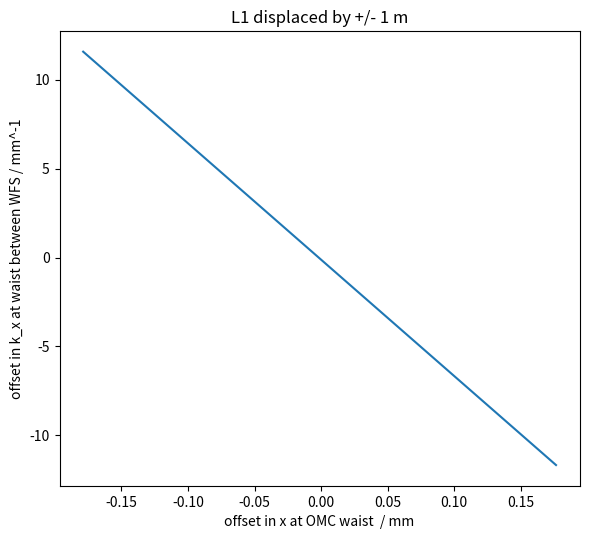

Generate this figure with matplotlib:
import numpy as np
import matplotlib.pyplot as plt
from scipy.optimize import curve_fit as fit
from scipy.fft import fft #as fft
from scipy.fft import ifft #as ifft

# Program description
'''
Uses Fourier method of Sziklas and Seigman (1975) [see also Leavey and Courtial, Young TIM User Guide (2017).] for beam propagation.
Calculation of:
1) the effect of transverse displacement of septum window in LO beam path, with a notional focal length of 1 km (due to imperfect polish), upon the position and direction of the beam at the OMC waist.
'''

# General comment: 
# Erroneous results can occur due to poor fit in k-space. If this is the case, use initial width greater than expected width in Gaussfit. 
# Beam profile requires initial width to be smaller than expected width. 

# Inputs
wav = 1.064e-3                                                      # wavelength in mm
z0 = -3330.5                                                        # input waist location
b0 = 701.1                                                          # input Rayleigh range
w0 = np.sqrt(b0 * wav / np.pi)                                      # input waist size - specified by Rayleigh range
x0 = 0.0                                                            # initial offset in mm
a0 = 0.0                                                            # initial angle in mrad
space_0 = 1356                                                      # BHDL1 - LO-VIEW
space_1 = 2220                                                      # LO-VIEW - OM1
space_2 = 1590                                                      # OM1 - OM2
space_3 = 1220                                                      # OM2 - OMC
FV = 1000 * 1000                                                    # Notional focal length of septum window (LO-VIEW) due to imperfect polish = 1 km
R1 = 1000 * 5.709                                                   # OM1
R2 = 1000 * 2.360                                                   # OM2

class Beam: 
    '''Represents Gaussian beam in x, propagating along z. 
    Attributes: 
    U: 1D array, Complex amplitude
    w: 1D array, width
    z: 1D array, z-co-ordinate
    x: 1D array, x-co-ordinate
    kneg/kpos: 1D arrays, negative/positive components of k-vactor along x-axis (spatial frequencies)
    kx: 1D array, component of k-vector along x-axis (spatial frequency)
    kz: 1D array, component of k-vector along z-axis
    kwav: constant, magnitude of wavevector
    zres: constant: resolution in z
    '''
    def __init__(self, *args): # Initialises amplitude array.
        x0 = 0
        a0 = 0
        W = 200                                                                 # Width of window in mm
        xres = 0.01                                                             # 1D array representing kz-space. Derived from condition for monochromaticity.
        N = int(W / xres)                                                       # Number of x-bins (keeps resolution the same)  
        self.x = np.linspace(-W/2, W/2, N)                                      # 1D array representing x-space
        self.kneg = np.linspace(-(np.pi * N)/W, -(2 * np.pi)/W, int(N/2))       # 1D array representing kx-space from max -ve value to min -ve value
        self.kpos = np.linspace((2 * np.pi)/W, (np.pi * N)/W, int(N/2))         # 1D array representing kx-space from min +ve value to max +ve value
        self.kx = np.concatenate((self.kpos,self.kneg), axis = 0)               # 1D array representing kx-space. Order of values matches that spatial frequency distribution derived from FFT of amlitude distribution
        self.kwav = 2 * np.pi / wav                                             # Magnitude of wave-vector
        self.kz = np.sqrt(self.kwav**2 - self.kx**2)                            # 1D array representing kz-space. Derived from condition for monochromaticity. 
        self.zres = 3000                                                        # z-resolution in mm: 3000 for most; 50 for beam profile. 
        if len(args) == 2:                                                      # Two arguments: Instantiates Beam object from waist size, w0, and distance to waist, z0. 
            w0 = args[0]
            z0 = args[1]
        elif len(args) == 4:                                                    # Four arguments: Instantiates Beam object from waist size, w0, distance to waist, z0, input offset, x0, and input angle, a0. 
            w0 = args[0]
            z0 = args[1]
            x0 = args[2]
            a0 = args[3]
        a0 = a0 / 1000                                                          # Converts input angle from mrad to rad
        q0 = z0 - 1j * np.pi * w0**2 / wav                                      # Input beam parameter
        U0 = (1/q0) * np.exp(1j * self.kwav * (self.x-x0)**2 / (2 * q0))        # Input array, offset by x0
        U0 = U0 * np.exp(-1j * self.kwav * self.x * np.sin(a0))                 # Tilt beam by initial angle, a0
        self.U = U0                                                             # Initialise amplitude array
        self.w = [Gaussfit(self.x,abs(self.U),1)[2]]                            # Initialise width list
        self.z = [0]                                                            # Initialise z-position list.

    def step(self, D): # Propagate input Beam object over distance, D; return Beam object. Fourier algorithm. 
        Pin = fft(self.U)                       # FFT of amplitude distribution, U, gives spatial frequency distribution, Pin at initial position, z.
        Pout = Pin * np.exp(1j * self.kz * D)   # Multiply Spatial frequency distribution by phase-factor corresponding to propagation through distance, D, to give new spatial frequency distribution, Pout. 
        Uout = ifft(Pout)                       # IFFT of spatial frequency distribution gives amplitude distribution, Uout, at plane z = z + D
        self.U = Uout
        return self

    def propagate(self,distance,profile=False): # Propagate Beam object through distance with resolution, zres; return Beam object. 
        Uprev = self
        if profile:
            w = Uprev.w                 # unpack width_list
            z = Uprev.z                 # unpack z-position_list
            res = 50                    # Set res to 50 if generating plot of beam profile.
        else:
            res = self.zres             # Otherwise use global variable, zres
        num = distance // res           # number of steps: divide distance by resolution. 
        rem = distance % res            # remainder of division: final step size. If num = 0, i.e. zres > distance, single step taken, equal to distance. 
        for i in range(num):            # num steps
            Unext = Uprev.step(res)
            Uprev = Unext
            if profile:
                zprev = z[-1]
                z.append(zprev + res)   # Build up z-array as go along. 
                wnext = Gaussfit(Unext.x,abs(Unext.U),1)[2]
                w.append(wnext)
        Unext = Uprev.step(rem)         # Final step of size rem. 
        if profile:
            zprev = z[-1]
            z.append(zprev + rem) 
            wnext = Gaussfit(Unext.x,abs(Unext.U),1)[2]
            w.append(wnext)
            Unext.w = w
            Unext.z = z
        return Unext

    def tilt(self,angle): # Applies linear phase-gradient, simulating effect of tilting mirror. Input angle in mrad. 
        Uin = self.U
        a = angle / 1000
        Uout = Uin * np.exp(-1j * self.kwav * self.x * np.sin(a))
        self.U = Uout
        return self

    def lens(self,f,x0): # Lens element of focal length, f, centre offset from beam by x0. 
        Uin = self.U
        Uout = Uin * np.exp(-1j * self.kwav * (self.x - x0)**2 / (2 * f))
        self.U = Uout
        return self

    def mirror(self,R): # Mirror element of radius of curvature, R. 
        Uin = self.U
        Uout = Uin * np.exp(-1j * self.kwav * self.x**2 / R)
        self.U = Uout
        return self

    def amp_plot(self,n=1): # Plot magnitude of Amplitude array in x-space. 
        Uplot = abs(self.U)/max(abs(self.U))
        plt.figure(n)
        plt.plot(self.x,Uplot,'o', label = 'model data', markersize = 3)
        axes = plt.gca()
        axes.set_xlim([-2, 2])
        axes.set_ylim([0, 1.1])
        plt.grid(which = 'major', axis = 'both')
        plt.xlabel('x / mm')
        plt.ylabel('Normalised amplitude distribution')
        #plt.legend()
        plt.tight_layout()

    def amp_fit(self,plot=False,n=1): # Fit (and Plot) magnitude of Amplitude array in x-space. 
        Uplot = abs(self.U)/max(abs(self.U))
        xparams = Gaussfit(self.x,Uplot)
        UFit = Gaussian(self.x, xparams[0], xparams[1], xparams[2])
        if plot == True:
            plt.figure(n)
            plt.plot(self.x,Uplot,'o', label = 'model data', markersize = 3)
            plt.plot(self.x,UFit,'-', label = count)
            axes = plt.gca()
            axes.set_xlim([-1, 1])
            axes.set_ylim([0, 1.1])
            plt.grid(which = 'major', axis = 'both')
            plt.xlabel('x / mm')
            plt.ylabel('Normalised amplitude distribution')
            #plt.legend()
            plt.tight_layout()
        return xparams

    def freq_fit(self,plot=False,n=2): # Fit ( and plot) magnitude of Spatial frequency array in k-space. 
        P = fft(self.U)
        kplot = np.concatenate((self.kneg,self.kpos), axis = 0)     
        Pneg = P[int(len(P)/2):]
        Ppos = P[:int(len(P)/2)]
        Pswap = np.concatenate((Pneg,Ppos), axis = 0)
        Pabs = abs(Pswap)
        Pplot = Pabs/max(Pabs)
        kparams = Gaussfit(kplot,Pplot)
        PFit = Gaussian(kplot, kparams[0], kparams[1], kparams[2])
        if plot == True:
            plt.figure(n)
            plt.plot(kplot,Pplot,'o', label = 'model data', markersize = 3)
            plt.plot(kplot,PFit,'-', label = 'fit')
            axes = plt.gca()
            axes.set_xlim([-25, 25])
            axes.set_ylim([0, 1.1])
            plt.grid(which = 'major', axis = 'both')
            plt.xlabel('k_x / mm^-1')
            plt.ylabel('Normalised spatial frequency distribution')
            #plt.legend()
            plt.tight_layout()
        return kparams

def Gaussian(space, offset, height, width): # Defines Gaussian function for fitting; space is a 1D array. 
    return height * np.exp(-((space-offset)/width)**2)

def Gaussfit(space,Array,init_width=30):# Fit Gaussian to magnitude of Amplitude array. Return fit parameters. 
    init_params = [0.1,1,init_width]    # Use initial width parameter smaller than expected width for beam profile. Otherwise, use initial width parameter larger than expected width - avoids bad fit in k-space. 
    est_params, est_err = fit(Gaussian, space, Array, p0 = init_params)
    return est_params # [offset, amplitude, width]

def beam_profile(): 
    # Runs series of methods corresponding to propagation of beam through various elements in system. 
    # Calculate beam waist along the way ('True' condition passed to propagate). 
    U = Beam(w0,z0)
    U = U.propagate(space_0,True)
    U = U.lens(FV,0)
    U = U.propagate(space_1,True)
    U = U.mirror(R1)
    U = U.propagate(space_2,True)
    U = U.mirror(R2)
    U = U.propagate(space_3,True)
    width_plot(U.z,U.w)

def width_plot(distance_list,width_list,n=3): # Plots beam profile for a given waist array. 
    zplot = 0.001 * np.asarray(distance_list)
    wplot = np.asarray(width_list)
    plt.figure(figsize=(9, 7), dpi=120)
    plt.plot(zplot,wplot, linewidth = 3)
    axes = plt.gca()
    axes.set_xlim([0, 7])
    axes.set_ylim(0.0,2.6)
    axes.set_xticks(np.linspace(0,7,8))
    axes.set_yticks(np.linspace(0.0,2.6,14))
    plt.grid(which = 'both', axis = 'both', linestyle = '--')
    axes.set_xlabel('Distance from SRM / m')
    axes.set_ylabel('Beam size / mm')
    plt.title('Layout 5f + WFS42. Beam profile calculated with Fourier algorithm.')
    plt.tight_layout()

def L1_displ(x0): 
    # Runs series of methods corresponding to propagation of beam through various elements in system. Fixed spacings, defined in global variables. 
    # L1 displaced by x0. Returns, x and k offsets at OMC waist. 
    U = Beam(w0,z0)
    U = U.propagate(space_0,True)
    U = U.lens(FV,x0)
    U = U.propagate(space_1,True)
    U = U.mirror(R1)
    U = U.propagate(space_2,True)
    U = U.mirror(R2)
    U = U.propagate(space_3,True)
    xparams = U.amp_fit()
    Dx = xparams[0] #/ abs(xparams[2]) # normalise offset to width in x-space
    kparams = U.freq_fit()
    Dk = kparams[0] #/ abs(kparams[2]) # normalise offset to width in k-space
    return (Dx, Dk)

def L1_test(): # Displace L1 by equal positive and negative amounts. Return x and k offsets at OMC waist.
    x1 = []
    k1 = []
    displ = np.linspace(-1e3, 1e3, 2)
    for i in range(len(displ)):
        Dx, Dk = L1_displ(displ[i])
        x1.append(Dx)
        k1.append(Dk)
        #print(Dx,Dk)
    #print(x1,k1)
    return (x1,k1)

def L1_dep():  # Calculates orthogonality between mirrors: angle between unit vectors corresponding to effect of mirror tilt in x-k space. 
    Mtest = L1_test()
    print(Mtest)
    xk_plot(Mtest[0],Mtest[1])

def xk_plot(x1,k1,n=4): # Plots displacement in x-k space caused when lens, L1 displaced.
    plt.figure(n, figsize=(6, 5.5), dpi=120)
    plt.plot(x1, k1)                                                
    plt.title('L1 displaced by +/- 1 m')         
    #lt.legend()
    axes = plt.gca()
    #axes.set_xlim([-3, 3])
    #axes.set_ylim([-3, 3])
    plt.xlabel('offset in x at OMC waist  / mm')
    plt.ylabel('offset in k_x at waist between WFS / mm^-1')
    plt.tight_layout()

def main():
    #beam_profile()
    #print(L1_displ(10))
    #L1_test()
    L1_dep()
    plt.show()
    
if __name__ == "__main__":
    main()